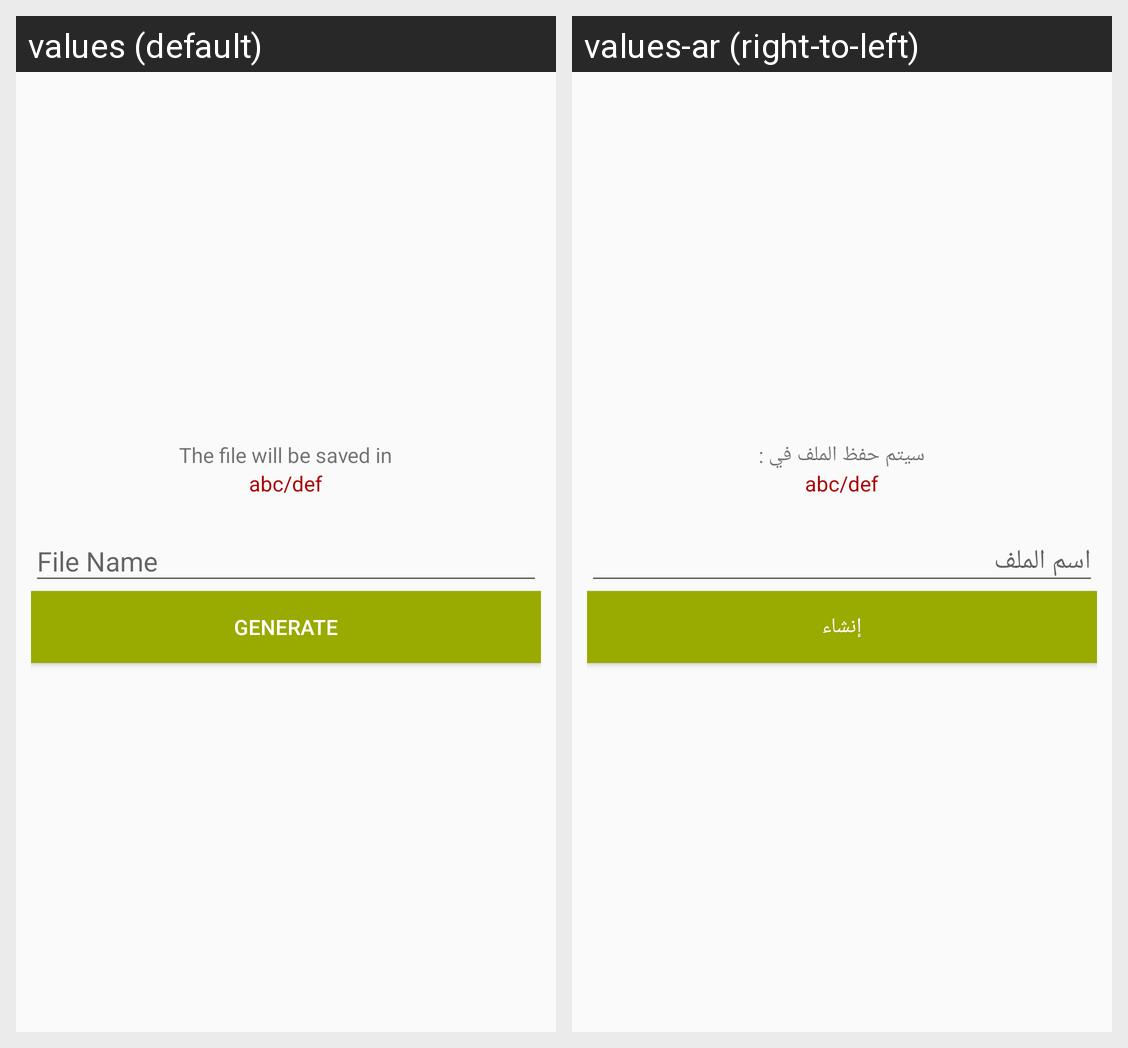

Locale-by-locale string values for the Android screen shown in this grid:
Android screen res/layout/dialog_generate_excel.xml rendered under 2 locales, left to right: values (default), values-ar (right-to-left). Device: Nexus 5 (rendered at 1080×1920; each locale shown at half size, 540×960, under a caption strip naming it); theme AppTheme.
Strings drawn on this screen, with the default value and each locale's value (text and hints the layout hard-codes, and strings that could not be matched under every locale, appear in the picture but are not listed):

theFileWillBeSavedIn
  values: The file will be saved in
  values-ar: سيتم حفظ الملف في :

fileName
  values: File Name
  values-ar: اسم الملف

generate
  values: Generate
  values-ar: إنشاء
